Photos from the image-classification dataset "dataset" in the GitHub repository saleem-alhabachi/cnn-mirror-defect-detection. Its 2 classes are: defect, non-defect.

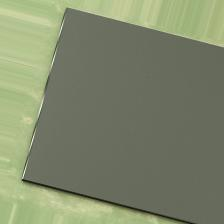
Label: non-defect

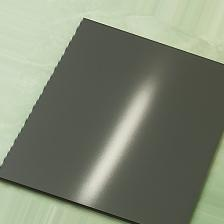
Label: non-defect

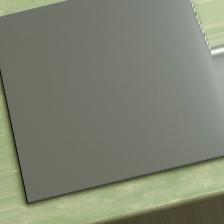
Label: non-defect

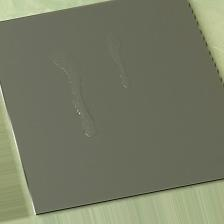
Label: defect

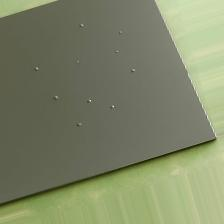
Label: defect

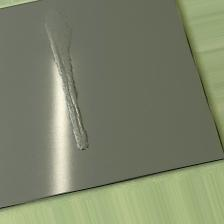
Label: defect
